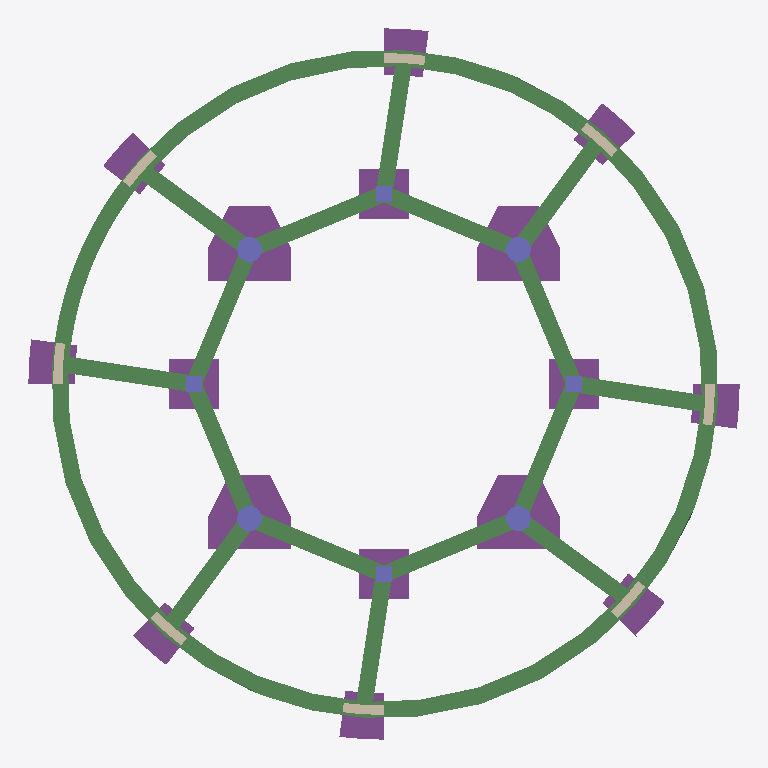
Plan cut of the same IFC building model at storey 'Cimentación' (level -1.80 m, cut at -0.40 m), seen from above with north up, elements coloured by IFC class: 24 beams (green), 16 footings (purple), 8 columns (violet), 8 walls (beige). Cut surfaces are drawn darker.
Extent 17.2 m × 17.2 m × 24.7 m (x, y, z). Storeys (6): Cimentación at -1.80 m; 0 at -0.05 m; 1 at 3.95 m; 2 at 7.95 m; 3 at 11.95 m; 4 at 16.00 m. Elements (233): 120 IfcBeam, 40 IfcColumn, 40 IfcWallStandardCase, 28 IfcFooting, 5 IfcSlab.

HEADER;
FILE_DESCRIPTION(('ViewDefinition [CoordinationView_V2.0, QuantityTakeOffAddOnView]'),'2;1');
FILE_NAME('0001','2023-04-17T20:25:37',(''),(''),'The EXPRESS Data Manager Version 5.02.0100.07 : 28 Aug 2013','22.0.2.392 - Exporter 22.0.2.392 - IU alternativa 22.0.2.392','');
FILE_SCHEMA(('IFC2X3'));
ENDSEC;
DATA;
#119=IFCPROJECT('38z7iC4Sb758NkRkot3o8P',#41,'0001',$,$,'Nombre de proyecto','Estado de proyecto',(#111),#106);
#174=IFCSITE('38z7iC4Sb758NkRkot3o8R',#41,'Default',$,$,#173,$,$,.ELEMENT.,$,$,$,$,$);
#129=IFCBUILDING('38z7iC4Sb758NkRkot3o8O',#41,'',$,$,#32,$,'',.ELEMENT.,$,$,$);
#140=IFCBUILDINGSTOREY('38z7iC4Sb758NkRkn8zHdj',#41,'Cimentación',$,'Nivel:Extremo inicial 8 mm',#138,$,'Cimentación',.ELEMENT.,-1.8);
#146=IFCBUILDINGSTOREY('38z7iC4Sb758NkRkn8zMFh',#41,'0',$,'Nivel:Extremo inicial 8 mm',#145,$,'0',.ELEMENT.,-0.0499999999999995);
#152=IFCBUILDINGSTOREY('38z7iC4Sb758NkRkn8zMFg',#41,'1',$,'Nivel:Extremo inicial 8 mm',#151,$,'1',.ELEMENT.,3.95);
#158=IFCBUILDINGSTOREY('38z7iC4Sb758NkRkn8zMFj',#41,'2',$,'Nivel:Extremo inicial 8 mm',#157,$,'2',.ELEMENT.,7.95);
#164=IFCBUILDINGSTOREY('38z7iC4Sb758NkRkn8zMFi',#41,'3',$,'Nivel:Extremo inicial 8 mm',#163,$,'3',.ELEMENT.,11.95);
#170=IFCBUILDINGSTOREY('38z7iC4Sb758NkRkn8zMFl',#41,'4',$,'Nivel:Extremo inicial 8 mm',#169,$,'4',.ELEMENT.,16.0);
#17630=IFCBEAM('3ZcIHauZXFauB8qslJuNRO',#41,'Hormigón-Viga rectangular:V40x60:387681',$,'Hormigón-Viga rectangular:V40x60',#17276,#17628,'387681');
#18513=IFCBEAM('3ZcIHauZXFauB8qslJuNUr',#41,'Hormigón-Viga rectangular:V40x60:387852',$,'Hormigón-Viga rectangular:V40x60',#18159,#18511,'387852');
#19387=IFCBEAM('3ZcIHauZXFauB8qslJuNTb',#41,'Hormigón-Viga rectangular:V40x60:388060',$,'Hormigón-Viga rectangular:V40x60',#19043,#19385,'388060');
#16746=IFCBEAM('3ZcIHauZXFauB8qslJuNKm',#41,'Hormigón-Viga rectangular:V40x60:387465',$,'Hormigón-Viga rectangular:V40x60',#16374,#16744,'387465');
#14430=IFCFOOTING('3ZcIHauZXFauB8qslJuNhA',#41,'Encepado-3 pilotes:1800 x 2000 x 900mm:386675',$,'Encepado-3 pilotes:1800 x 2000 x 900mm',#14429,#14424,'386675',$);
#14820=IFCFOOTING('3ZcIHauZXFauB8qslJuNfO',#41,'Encepado-3 pilotes:1800 x 2000 x 900mm:386785',$,'Encepado-3 pilotes:1800 x 2000 x 900mm',#14819,#14814,'386785',$);
#15494=IFCFOOTING('3ZcIHauZXFauB8qslJuNIm',#41,'Encepado-3 pilotes:1800 x 2000 x 900mm:387081',$,'Encepado-3 pilotes:1800 x 2000 x 900mm',#15493,#15488,'387081',$);
#17188=IFCBEAM('3ZcIHauZXFauB8qslJuNLJ',#41,'Hormigón-Viga rectangular:V40x60:387562',$,'Hormigón-Viga rectangular:V40x60',#16835,#17186,'387562');
#18071=IFCBEAM('3ZcIHauZXFauB8qslJuNPv',#41,'Hormigón-Viga rectangular:V40x60:387776',$,'Hormigón-Viga rectangular:V40x60',#17718,#18069,'387776');
#18955=IFCBEAM('3ZcIHauZXFauB8qslJuNSy',#41,'Hormigón-Viga rectangular:V40x60:387973',$,'Hormigón-Viga rectangular:V40x60',#18602,#18953,'387973');
#16231=IFCBEAM('3ZcIHauZXFauB8qslJuNH2',#41,'Hormigón-Viga rectangular:V40x60:387323',$,'Hormigón-Viga rectangular:V40x60',#15793,#16229,'387323');
#15157=IFCFOOTING('3ZcIHauZXFauB8qslJuNln',#41,'Encepado-3 pilotes:1800 x 2000 x 900mm:386888',$,'Encepado-3 pilotes:1800 x 2000 x 900mm',#15156,#15151,'386888',$);
#19644=IFCBEAM('3txaW6hA18Vx2STjbN09WB',#41,'Hormigón-Viga rectangular:V40x60:388359',$,'Hormigón-Viga rectangular:V40x60',#19477,#19642,'388359');
#20134=IFCBEAM('3txaW6hA18Vx2STjbN09XA',#41,'Hormigón-Viga rectangular:V40x60:388422',$,'Hormigón-Viga rectangular:V40x60',#19971,#20132,'388422');
#21108=IFCBEAM('3txaW6hA18Vx2STjbN09Y_',#41,'Hormigón-Viga rectangular:V40x60:388530',$,'Hormigón-Viga rectangular:V40x60',#20945,#21106,'388530');
#20621=IFCBEAM('3txaW6hA18Vx2STjbN09Xm',#41,'Hormigón-Viga rectangular:V40x60:388476',$,'Hormigón-Viga rectangular:V40x60',#20454,#20619,'388476');
#19881=IFCBEAM('3txaW6hA18Vx2STjbN09Wk',#41,'Hormigón-Viga rectangular:V40x60:388386',$,'Hormigón-Viga rectangular:V40x60',#19737,#19879,'388386');
#20855=IFCBEAM('3txaW6hA18Vx2STjbN09YR',#41,'Hormigón-Viga rectangular:V40x60:388503',$,'Hormigón-Viga rectangular:V40x60',#20711,#20853,'388503');
#20364=IFCBEAM('3txaW6hA18Vx2STjbN09Xj',#41,'Hormigón-Viga rectangular:V40x60:388449',$,'Hormigón-Viga rectangular:V40x60',#20224,#20362,'388449');
#21338=IFCBEAM('3txaW6hA18Vx2STjbN09Z1',#41,'Hormigón-Viga rectangular:V40x60:388557',$,'Hormigón-Viga rectangular:V40x60',#21198,#21336,'388557');
#21571=IFCBEAM('3txaW6hA18Vx2STjbN09Zz',#41,'Hormigón-Viga rectangular:V40x60:388593',$,'Hormigón-Viga rectangular:V40x60',#21428,#21569,'388593');
#22103=IFCBEAM('3txaW6hA18Vx2STjbN09ih',#41,'Hormigón-Viga rectangular:V40x60:388647',$,'Hormigón-Viga rectangular:V40x60',#21973,#22101,'388647');
#22548=IFCBEAM('3txaW6hA18Vx2STjbN09jl',#41,'Hormigón-Viga rectangular:V40x60:388707',$,'Hormigón-Viga rectangular:V40x60',#22418,#22546,'388707');
#23067=IFCBEAM('3txaW6hA18Vx2STjbN09kZ',#41,'Hormigón-Viga rectangular:V40x60:388783',$,'Hormigón-Viga rectangular:V40x60',#22937,#23065,'388783');
#21883=IFCBEAM('3txaW6hA18Vx2STjbN09i1',#41,'Hormigón-Viga rectangular:V40x60:388621',$,'Hormigón-Viga rectangular:V40x60',#21661,#21881,'388621');
#22328=IFCBEAM('3txaW6hA18Vx2STjbN09j8',#41,'Hormigón-Viga rectangular:V40x60:388676',$,'Hormigón-Viga rectangular:V40x60',#22193,#22326,'388676');
#23292=IFCBEAM('3txaW6hA18Vx2STjbN09l0',#41,'Hormigón-Viga rectangular:V40x60:388812',$,'Hormigón-Viga rectangular:V40x60',#23157,#23290,'388812');
#22847=IFCBEAM('3txaW6hA18Vx2STjbN09k1',#41,'Hormigón-Viga rectangular:V40x60:388749',$,'Hormigón-Viga rectangular:V40x60',#22638,#22845,'388749');
#14000=IFCFOOTING('3ZcIHauZXFauB8qslJuKD1',#41,'M_Zapata-Rectangular:Z1.20x1.20x45:385016',$,'M_Zapata-Rectangular:Z1.20x1.20x45',#13999,#13994,'385016',$);
#14220=IFCFOOTING('3ZcIHauZXFauB8qslJuNnn',#41,'M_Zapata-Rectangular:Z1.20x1.20x45:385224',$,'M_Zapata-Rectangular:Z1.20x1.20x45',#14219,#14214,'385224',$);
#14318=IFCFOOTING('3ZcIHauZXFauB8qslJuNsc',#41,'M_Zapata-Rectangular:Z1.20x1.20x45:385311',$,'M_Zapata-Rectangular:Z1.20x1.20x45',#14317,#14312,'385311',$);
#14122=IFCFOOTING('3ZcIHauZXFauB8qslJuNpK',#41,'M_Zapata-Rectangular:Z1.20x1.20x45:385133',$,'M_Zapata-Rectangular:Z1.20x1.20x45',#14121,#14116,'385133',$);
#13167=IFCFOOTING('3ZcIHauZXFauB8qslJuKEQ',#41,'Cimentación de muro:Zapata de retención - 600 x 300 x 300:384803',$,'Cimentación de muro:Zapata de retención - 600 x 300 x 300',#13115,#13165,'384803',.STRIP_FOOTING.);
#13917=IFCFOOTING('3ZcIHauZXFauB8qslJuKCa',#41,'Cimentación de muro:Zapata de retención - 600 x 300 x 300:384925',$,'Cimentación de muro:Zapata de retención - 600 x 300 x 300',#13865,#13915,'384925',.STRIP_FOOTING.);
#13608=IFCFOOTING('3ZcIHauZXFauB8qslJuKFG',#41,'Cimentación de muro:Zapata de retención - 600 x 300 x 300:384873',$,'Cimentación de muro:Zapata de retención - 600 x 300 x 300',#13556,#13606,'384873',.STRIP_FOOTING.);
#13400=IFCFOOTING('3ZcIHauZXFauB8qslJuKF_',#41,'Cimentación de muro:Zapata de retención - 600 x 300 x 300:384839',$,'Cimentación de muro:Zapata de retención - 600 x 300 x 300',#13348,#13398,'384839',.STRIP_FOOTING.);
#13504=IFCFOOTING('3ZcIHauZXFauB8qslJuKFk',#41,'Cimentación de muro:Zapata de retención - 600 x 300 x 300:384855',$,'Cimentación de muro:Zapata de retención - 600 x 300 x 300',#13452,#13502,'384855',.STRIP_FOOTING.);
#13711=IFCFOOTING('3ZcIHauZXFauB8qslJuKF2',#41,'Cimentación de muro:Zapata de retención - 600 x 300 x 300:384891',$,'Cimentación de muro:Zapata de retención - 600 x 300 x 300',#13659,#13709,'384891',.STRIP_FOOTING.);
#13297=IFCFOOTING('3ZcIHauZXFauB8qslJuKEC',#41,'Cimentación de muro:Zapata de retención - 600 x 300 x 300:384821',$,'Cimentación de muro:Zapata de retención - 600 x 300 x 300',#13245,#13295,'384821',.STRIP_FOOTING.);
#13814=IFCFOOTING('3ZcIHauZXFauB8qslJuKCq',#41,'Cimentación de muro:Zapata de retención - 600 x 300 x 300:384909',$,'Cimentación de muro:Zapata de retención - 600 x 300 x 300',#13762,#13812,'384909',.STRIP_FOOTING.);
#1866=IFCCOLUMN('3ZcIHauZXFauB8qslJuKZM',#41,'Hormigón-Redondo-Pilar:Columna circula 60 cm:382063',$,'Hormigón-Redondo-Pilar:Columna circula 60 cm',#1865,#1860,'382063');
#2005=IFCCOLUMN('3ZcIHauZXFauB8qslJuKW7',#41,'Hormigón-Redondo-Pilar:Columna circula 60 cm:382142',$,'Hormigón-Redondo-Pilar:Columna circula 60 cm',#2004,#1999,'382142');
#2107=IFCCOLUMN('3ZcIHauZXFauB8qslJuKGB',#41,'Hormigón-Redondo-Pilar:Columna circula 60 cm:383154',$,'Hormigón-Redondo-Pilar:Columna circula 60 cm',#2106,#2101,'383154');
#2209=IFCCOLUMN('3ZcIHauZXFauB8qslJuKMX',#41,'Hormigón-Redondo-Pilar:Columna circula 60 cm:383256',$,'Hormigón-Redondo-Pilar:Columna circula 60 cm',#2208,#2203,'383256');
#274=IFCWALLSTANDARDCASE('3ZcIHauZXFauB8qslJuLo9',#41,'Muro básico:Exterior - Hormigón 225 mm:376880',$,'Muro básico:Exterior - Hormigón 225 mm',#206,#270,'376880');
#901=IFCWALLSTANDARDCASE('3ZcIHauZXFauB8qslJuL_E',#41,'Muro básico:Exterior - Hormigón 225 mm:377655',$,'Muro básico:Exterior - Hormigón 225 mm',#845,#899,'377655');
#768=IFCWALLSTANDARDCASE('3ZcIHauZXFauB8qslJuL_T',#41,'Muro básico:Exterior - Hormigón 225 mm:377636',$,'Muro básico:Exterior - Hormigón 225 mm',#712,#766,'377636');
#1304=IFCWALLSTANDARDCASE('3ZcIHauZXFauB8qslJuL$t',#41,'Muro básico:Exterior - Hormigón 225 mm:377678',$,'Muro básico:Exterior - Hormigón 225 mm',#1248,#1302,'377678');
#500=IFCWALLSTANDARDCASE('3ZcIHauZXFauB8qslJuLnA',#41,'Muro básico:Exterior - Hormigón 225 mm:377075',$,'Muro básico:Exterior - Hormigón 225 mm',#444,#498,'377075');
#1036=IFCWALLSTANDARDCASE('3ZcIHauZXFauB8qslJuL_0',#41,'Muro básico:Exterior - Hormigón 225 mm:377657',$,'Muro básico:Exterior - Hormigón 225 mm',#980,#1034,'377657');
#635=IFCWALLSTANDARDCASE('3ZcIHauZXFauB8qslJuL_R',#41,'Muro básico:Exterior - Hormigón 225 mm:377634',$,'Muro básico:Exterior - Hormigón 225 mm',#579,#633,'377634');
#1171=IFCWALLSTANDARDCASE('3ZcIHauZXFauB8qslJuL$r',#41,'Muro básico:Exterior - Hormigón 225 mm:377676',$,'Muro básico:Exterior - Hormigón 225 mm',#1115,#1169,'377676');
#2311=IFCCOLUMN('3ZcIHauZXFauB8qslJuKRt',#41,'Hormigón-Rectangular-Pilar:Col40x40:383566',$,'Hormigón-Rectangular-Pilar:Col40x40',#2310,#2305,'383566');
#2439=IFCCOLUMN('3ZcIHauZXFauB8qslJuKPz',#41,'Hormigón-Rectangular-Pilar:Col40x40:383684',$,'Hormigón-Rectangular-Pilar:Col40x40',#2438,#2433,'383684');
#2541=IFCCOLUMN('3ZcIHauZXFauB8qslJuKV0',#41,'Hormigón-Rectangular-Pilar:Col40x40:383865',$,'Hormigón-Rectangular-Pilar:Col40x40',#2540,#2535,'383865');
#2643=IFCCOLUMN('3ZcIHauZXFauB8qslJuKTt',#41,'Hormigón-Rectangular-Pilar:Col40x40:383950',$,'Hormigón-Rectangular-Pilar:Col40x40',#2642,#2637,'383950');
ENDSEC;